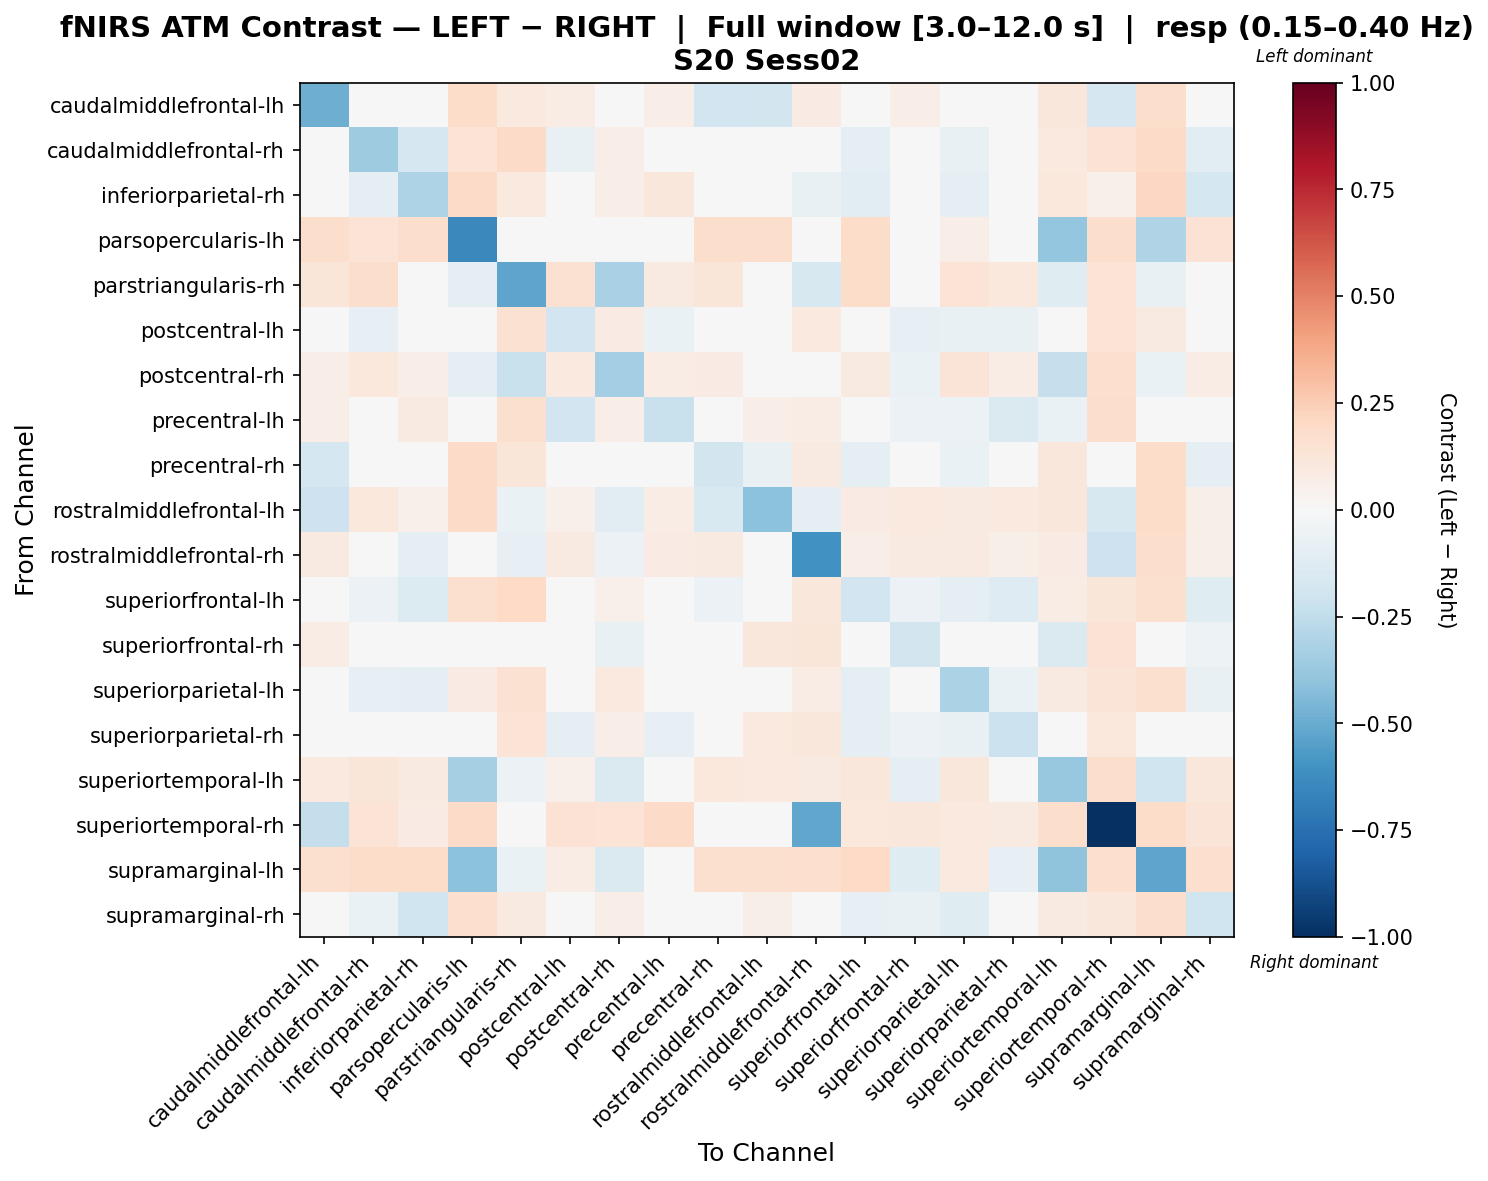

The file beside this chart, header and first rows:
, caudalmiddlefrontal-lh, caudalmiddlefrontal-rh, inferiorparietal-rh, parsopercularis-lh, parstriangularis-rh, postcentral-lh, postcentral-rh, precentral-lh, precentral-rh, rostralmiddlefrontal-lh, rostralmiddlefrontal-rh, superiorfrontal-lh, superiorfrontal-rh, superiorparietal-lh, superiorparietal-rh, superiortemporal-lh, superiortemporal-rh, supramarginal-lh, supramarginal-rh
caudalmiddlefrontal-lh, -0.4886, 0.04067, 0.02177, 0.1861, 0.09946, 0.07121, 0.02655, 0.06812, -0.1903, -0.1817, 0.08392, -0.0004176, 0.06857, 0.04187, 0.0108, 0.1135, -0.1673, 0.1797, 0.01606
caudalmiddlefrontal-rh, -0.01089, -0.3545, -0.1646, 0.1361, 0.1934, -0.07705, 0.06428, 0.03502, -0.02947, 0.04623, 0.04274, -0.09168, -0.04856, -0.07682, 0.005763, 0.1004, 0.1431, 0.1929, -0.1064
inferiorparietal-rh, 0.01685, -0.09359, -0.3076, 0.1946, 0.09473, 0.009379, 0.06362, 0.1136, -0.005579, 0.03538, -0.07132, -0.1087, -0.03742, -0.09359, -0.001835, 0.1079, 0.05106, 0.2077, -0.1752
parsopercularis-lh, 0.1756, 0.1329, 0.1756, -0.6462, -0.03967, 0.04602, -0.04669, 0.02408, 0.1776, 0.1756, -0.005247, 0.1865, -0.02371, 0.06328, -0.03044, -0.3835, 0.1776, -0.3014, 0.142
parstriangularis-rh, 0.1191, 0.1756, 0.03695, -0.09826, -0.5285, 0.1543, -0.3217, 0.09189, 0.1227, 0.03934, -0.1569, 0.1812, -0.02768, 0.1349, 0.1057, -0.1247, 0.1339, -0.07312, 0.03535
postcentral-lh, 0.03271, -0.07895, -0.01619, 0.02619, 0.1484, -0.1876, 0.08434, -0.06571, -0.01232, 0.03572, 0.09494, -0.03615, -0.08205, -0.07695, -0.07107, 0.007879, 0.1396, 0.09354, -0.0364
postcentral-rh, 0.06292, 0.1033, 0.06414, -0.09281, -0.222, 0.0964, -0.3392, 0.07093, 0.08023, 0.04102, -0.02868, 0.08839, -0.06381, 0.1275, 0.071, -0.2336, 0.1663, -0.06276, 0.07085
precentral-lh, 0.06651, 0.0325, 0.08628, -0.002958, 0.1624, -0.1884, 0.06387, -0.2266, 0.006356, 0.06651, 0.07697, -0.004133, -0.05845, -0.05906, -0.1463, -0.06809, 0.177, 0.002269, 0.01326
precentral-rh, -0.1724, -0.008947, -0.03897, 0.1919, 0.1241, 0.002941, 0.03531, 0.01581, -0.1857, -0.07144, 0.08982, -0.09155, 0.002567, -0.0657, -0.04057, 0.1096, 0.01099, 0.185, -0.09277
rostralmiddlefrontal-lh, -0.2095, 0.1054, 0.05384, 0.1925, -0.06393, 0.05109, -0.1038, 0.07641, -0.1508, -0.412, -0.09987, 0.08286, 0.09529, 0.08608, 0.09851, 0.1151, -0.1598, 0.1856, 0.05707
rostralmiddlefrontal-rh, 0.09264, 0.04107, -0.09063, 0.04716, -0.08515, 0.08744, -0.06201, 0.0785, 0.08692, 0.0008315, -0.6093, 0.06864, 0.08639, 0.09314, 0.05774, 0.08082, -0.2056, 0.1751, 0.05631
superiorfrontal-lh, -0.0146, -0.05751, -0.1378, 0.1565, 0.2022, -0.04162, 0.05342, -0.02556, -0.05759, 0.03455, 0.1137, -0.1887, -0.05723, -0.08961, -0.1311, 0.07775, 0.1193, 0.1634, -0.1194
superiorfrontal-rh, 0.07302, 0.01358, -0.011, 0.0004638, 0.00982, -0.01259, -0.07415, 0.02798, 0.03857, 0.1124, 0.1205, 0.02834, -0.1872, -0.02288, -0.02195, -0.1449, 0.1425, -0.03887, -0.05358
superiorparietal-lh, 0.0369, -0.08112, -0.08953, 0.08228, 0.154, -0.04062, 0.1015, -0.01634, -0.03759, 0.02684, 0.07222, -0.08973, -0.03739, -0.3174, -0.06565, 0.08994, 0.1282, 0.158, -0.07456
superiorparietal-rh, 0.02323, 0.04507, 0.02568, 0.02151, 0.133, -0.08878, 0.06484, -0.0791, 0.003152, 0.09855, 0.1161, -0.08903, -0.06083, -0.07437, -0.2117, -0.01196, 0.1082, 0.01308, -0.03671
superiortemporal-lh, 0.09744, 0.1238, 0.09105, -0.3299, -0.05582, 0.05305, -0.1431, 0.02128, 0.1073, 0.09744, 0.09267, 0.1108, -0.09922, 0.111, 0.009449, -0.3757, 0.175, -0.1974, 0.111
superiortemporal-rh, -0.2406, 0.1348, 0.07933, 0.1877, -0.04944, 0.1434, 0.1353, 0.1877, 0.01986, 0.01883, -0.523, 0.1074, 0.1163, 0.1007, 0.08743, 0.1764, -1.0, 0.1866, 0.1313
supramarginal-lh, 0.1612, 0.1857, 0.185, -0.4077, -0.06872, 0.07287, -0.1414, 0.03134, 0.1618, 0.1612, 0.1671, 0.1966, -0.118, 0.09502, -0.07968, -0.4051, 0.1673, -0.5288, 0.1642
supramarginal-rh, -0.001176, -0.06296, -0.2002, 0.1642, 0.08979, -0.02221, 0.06695, 0.04141, -0.03533, 0.06039, 0.04684, -0.08282, -0.0726, -0.1201, -0.04956, 0.08882, 0.1105, 0.1796, -0.2016
